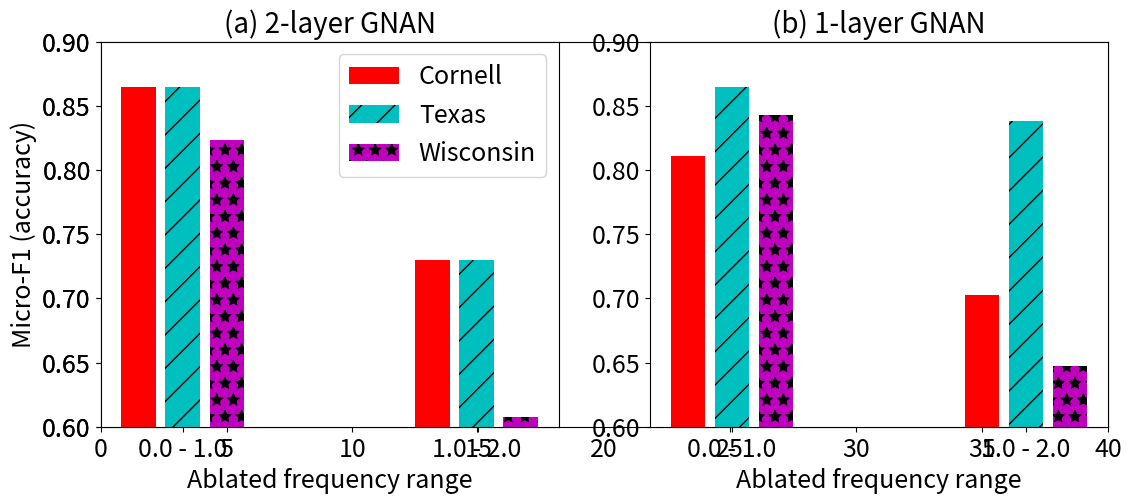

Recreate this plot in Python.
# NCVoter

import math
import sys
import numpy as np

import matplotlib
matplotlib.use('Agg')
import matplotlib.pyplot as plt
# =================================================================================================
# Generate plot 

width = 5    # the width of the bars


font = {'family' : 'sans-serif',
        'weight' : 'normal',
        'size'   : 18}

plt.rc('font', **font)

print('Generate bar Plot')

#w,h = plt.figaspect(plot_aspect)


#w,h = plt.figaspect(0.2)
plt.figure(figsize=(13,5))
# plt.subplots_adjust(hspace=0.6)

plt.xscale("linear")
plt.yscale("linear")

plt.xlim(xmin=0, xmax = 1430-(310*width)+160)
plt.ylim(ymin= 0.6, ymax = 0.9)


#----------------------------------------------------------
# plot RR
plt.subplot(1,2,1)

plt.title("(a) 2-layer GNAN", fontsize=20)
# plt.xlabel("Ablated frequency range", fontsize=25)
plt.ylabel("Micro-F1 (accuracy)", fontsize=18)
plt.xlabel("Ablated frequency range", fontsize=18)
plt.ylim(ymin= 0.6, ymax = 0.9)

x_axis_values_by_1 = [1430-(400*width)+50, 1430-(340*width) + 50]
x_axis_values2_by_1 = [1430-(400*width)+95, 1430-(340*width)+95]
x_axis_values3_by_1 = [1430-(400*width)+140, 1430-(340*width)+140]

Cornell_axis_values_by_1 = np.array([0.8648648648648649, 0.7297297297297297])
Texas_axis_values_by_1 = np.array([0.8648648648648649, 0.7297297297297297])
Wisconsin_axis_values_by_1 = np.array([0.8235294117647058, 0.6078431372549019])

bar1 = plt.bar(x_axis_values_by_1, Cornell_axis_values_by_1, 35, color='r', capsize=4, ecolor='k', label='Cornell')
bar2 = plt.bar(x_axis_values2_by_1, Texas_axis_values_by_1, 35, color='c', hatch='/', capsize=4, ecolor='k', label='Texas')
bar3 = plt.bar(x_axis_values3_by_1, Wisconsin_axis_values_by_1, 35, color='m', hatch='*', capsize=4, ecolor='k', label='Wisconsin')

x_tick_labels_by_1 = [r'0.0 - 1.0', r'1.0 - 2.0']
locs, labels = plt.xticks(x_axis_values2_by_1, x_tick_labels_by_1, fontsize=18)
# plt.setp(plt.gca().get_xticklabels(), rotation=30, horizontalalignment='right')
locs, labels = plt.yticks(fontsize=18)
plt.setp(labels)

plt.legend(loc= 'upper right', prop={'size': 18})

#----------------------------------------------------------
# plot PC
# plt.subplot(2,3,2)
# plt.title("(b) 2-layer GNAN, $step = 0.5$", fontsize=17)
# # plt.xlabel("Ablated frequency range", fontsize=25)
# plt.ylim(ymin= 0.6, ymax = 0.95)
#
# x_axis_values_by_05 = [1430-(400*width), 1430-(360*width), 1430-(320*width), 1430-(280*width)]
# x_axis_values2_by_05 = [1430-(400*width)+35, 1430-(360*width)+35, 1430-(320*width)+35, 1430-(280*width)+35]
# x_axis_values3_by_05 = [1430-(400*width)+70, 1430-(360*width)+70, 1430-(320*width)+70, 1430-(280*width)+70]
#
# Cornell_axis_values_by_05 = np.array([0.8648648648648649, 0.8648648648648649, 0.7297297297297297, 0.8378378378378378])
# Texas_axis_values_by_05 = np.array([0.8648648648648649, 0.8648648648648649, 0.7297297297297297, 0.8378378378378378])
# Wisconsin_axis_values_by_05 = np.array([0.8431372549019607, 0.8431372549019607, 0.6274509803921569, 0.8431372549019607])
#
# bar1 = plt.bar(x_axis_values_by_05, Cornell_axis_values_by_05, 25, color='r', capsize=4, ecolor='k', label='Cornell')
# bar2 = plt.bar(x_axis_values2_by_05, Texas_axis_values_by_05, 25, color='c', hatch='/', capsize=4, ecolor='k', label='Texas')
# bar3 = plt.bar(x_axis_values3_by_05, Wisconsin_axis_values_by_05, 25, color='m', hatch='*', capsize=4, ecolor='k', label='Wisconsin')
#
# x_tick_labels_by_05 = [r'0.0 - 0.5', r'0.5 - 1.0', r'1.0 - 1.5', r'1.5 - 2']
#
# locs, labels = plt.xticks(x_axis_values3_by_05,x_tick_labels_by_05, fontsize=15)
# plt.setp(plt.gca().get_xticklabels(), rotation=30, horizontalalignment='right')
# locs, labels = plt.yticks(fontsize=18)
# plt.setp(labels)
#----------------------------------------------------------
# plot PQ

# plt.subplot(2,3,3)
# plt.title("(c) 2-layer GNAN, $ step = 0.25$", fontsize=17)
# # plt.xlabel("Ablated frequency range", fontsize=25)
# plt.ylim(ymin= 0.6, ymax = 0.95)
#
# x_axis_values_by_025 = [1430-(400*width), 1430-(380*width), 1430-(360*width), 1430-(340*width), 1430-(320*width), 1430-(300*width), 1430-(280*width), 1430-(260*width)]
# x_axis_values2_by_025 = [1430-(400*width)+25, 1430-(380*width)+25, 1430-(360*width)+25, 1430-(340*width)+25, 1430-(320*width)+25, 1430-(300*width)+25, 1430-(280*width)+25, 1430-(260*width)+25]
# x_axis_values3_by_025 = [1430-(400*width)+50, 1430-(380*width)+50, 1430-(360*width)+50, 1430-(340*width)+50, 1430-(320*width)+50, 1430-(300*width)+50, 1430-(280*width)+50, 1430-(260*width)+50]
#
#
# Cornell_axis_values_by_025 = np.array([0.8648648648648649, 0.8648648648648649, 0.8648648648648649, 0.8648648648648649, 0.7297297297297297, 0.8648648648648649, 0.8378378378378378, 0.8378378378378378])
# Texas_axis_values_by_025 = np.array([0.8648648648648649, 0.8648648648648649, 0.8648648648648649, 0.7837837837837838, 0.8648648648648649, 0.8648648648648649, 0.8648648648648649, 0.8648648648648649])
# Wisconsin_axis_values_by_025 = np.array([0.8431372549019607, 0.8431372549019607, 0.8431372549019607, 0.8431372549019607, 0.6274509803921569, 0.8431372549019607, 0.8431372549019607, 0.8431372549019607])
#
# x_tick_labels_by_025 = [r'0.0 - 0.25', r'0.25 - 0.5', r'0.5 - 0.75', r'0.75 - 1.0', r'1.0 - 1.25', r'1.25 - 1.5', r'1.5 - 1.75', r'1.75 - 2.0']
#
# bar1 = plt.bar(x_axis_values_by_025, Cornell_axis_values_by_025, 16, color='r', capsize=4, ecolor='k', label='ASL')
# bar2 = plt.bar(x_axis_values2_by_025, Texas_axis_values_by_025, 16, color='c', hatch='/', capsize=4, ecolor='k', label='Fisher')
# bar3 = plt.bar(x_axis_values3_by_025, Wisconsin_axis_values_by_025, 16, color='m', hatch='*', capsize=4, ecolor='k', label='TBlo')
#
# locs, labels = plt.xticks(x_axis_values3_by_025,x_tick_labels_by_025, fontsize=15)
# plt.setp(plt.gca().get_xticklabels(), rotation=30, horizontalalignment='right')
# locs, labels = plt.yticks(fontsize=18)
# plt.setp(labels)

#----------------------------------------------------------
# plot RR
plt.subplot(1,2,2)
plt.title("(b) 1-layer GNAN", fontsize=20)
# plt.xlabel("Ablated frequency range", fontsize=25)
# plt.ylabel("Micro-F1 (accuracy)", fontsize=18)
plt.xlabel("Ablated frequency range", fontsize=18)
plt.ylim(ymin= 0.6, ymax = 0.9)

x_axis_values_by_1 = [1430-(400*width)+50, 1430-(340*width) + 50]
x_axis_values2_by_1 = [1430-(400*width)+95, 1430-(340*width)+95]
x_axis_values3_by_1 = [1430-(400*width)+140, 1430-(340*width)+140]

Cornell_axis_values_by_1 = np.array([0.8108108108108109, 0.7027027027027027])
Texas_axis_values_by_1 = np.array([0.8648648648648649, 0.8378378378378378])
Wisconsin_axis_values_by_1 = np.array([0.8431372549019607, 0.6470588235294118])

bar1 = plt.bar(x_axis_values_by_1, Cornell_axis_values_by_1, 35, color='r', capsize=4, ecolor='k', label='Cornell')
bar2 = plt.bar(x_axis_values2_by_1, Texas_axis_values_by_1, 35, color='c', hatch='/', capsize=4, ecolor='k', label='Texas')
bar3 = plt.bar(x_axis_values3_by_1, Wisconsin_axis_values_by_1, 35, color='m', hatch='*', capsize=4, ecolor='k', label='Wisconsin')

x_tick_labels_by_1 = [r'0.0 - 1.0', r'1.0 - 2.0']
locs, labels = plt.xticks(x_axis_values2_by_1, x_tick_labels_by_1, fontsize=18)
# plt.setp(plt.gca().get_xticklabels(), rotation=30, horizontalalignment='right')
locs, labels = plt.yticks(fontsize=18)
plt.setp(labels)

# #----------------------------------------------------------
# # plot PC
# plt.subplot(2,3,5)
# plt.title("(e) 1-layer GNAN, $step = 0.5$", fontsize=17)
# # plt.xlabel("Ablated frequency range", fontsize=25)
# plt.ylim(ymin= 0.6, ymax = 0.95)
#
# x_axis_values_by_05 = [1430-(400*width), 1430-(360*width), 1430-(320*width), 1430-(280*width)]
# x_axis_values2_by_05 = [1430-(400*width)+35, 1430-(360*width)+35, 1430-(320*width)+35, 1430-(280*width)+35]
# x_axis_values3_by_05 = [1430-(400*width)+70, 1430-(360*width)+70, 1430-(320*width)+70, 1430-(280*width)+70]
#
# Cornell_axis_values_by_05 = np.array([0.8108108108108109, 0.8108108108108109, 0.7567567567567567, 0.8108108108108109])
# Texas_axis_values_by_05 = np.array([0.8648648648648649, 0.7837837837837838, 0.8648648648648649, 0.8648648648648649])
# Wisconsin_axis_values_by_05 = np.array([0.8627450980392157, 0.8627450980392157, 0.6470588235294118, 0.8627450980392157])
#
# bar1 = plt.bar(x_axis_values_by_05, Cornell_axis_values_by_05, 25, color='r', capsize=4, ecolor='k', label='Cornell')
# bar2 = plt.bar(x_axis_values2_by_05, Texas_axis_values_by_05, 25, color='c', hatch='/', capsize=4, ecolor='k', label='Texas')
# bar3 = plt.bar(x_axis_values3_by_05, Wisconsin_axis_values_by_05, 25, color='m', hatch='*', capsize=4, ecolor='k', label='Wisconsin')
#
# x_tick_labels_by_05 = [r'0.0 - 0.5', r'0.5 - 1.0', r'1.0 - 1.5', r'1.5 - 2']
#
# locs, labels = plt.xticks(x_axis_values3_by_05,x_tick_labels_by_05, fontsize=15)
# plt.setp(plt.gca().get_xticklabels(), rotation=30, horizontalalignment='right')
# locs, labels = plt.yticks(fontsize=18)
# plt.setp(labels)
# #----------------------------------------------------------
# # plot PQ
#
# plt.subplot(2,3,6)
# plt.title("(f) 1-layer GNAN, $step = 0.25$", fontsize=17)
# # plt.xlabel("Ablated frequency range", fontsize=25)
# plt.ylim(ymin= 0.6, ymax = 0.95)
#
# x_axis_values_by_025 = [1430-(400*width), 1430-(380*width), 1430-(360*width), 1430-(340*width), 1430-(320*width), 1430-(300*width), 1430-(280*width), 1430-(260*width)]
# x_axis_values2_by_025 = [1430-(400*width)+25, 1430-(380*width)+25, 1430-(360*width)+25, 1430-(340*width)+20, 1430-(320*width)+25, 1430-(300*width)+25, 1430-(280*width)+25, 1430-(260*width)+25]
# x_axis_values3_by_025 = [1430-(400*width)+50, 1430-(380*width)+50, 1430-(360*width)+50, 1430-(340*width)+40, 1430-(320*width)+50, 1430-(300*width)+50, 1430-(280*width)+50, 1430-(260*width)+50]
#
#
# Cornell_axis_values_by_025 = np.array([0.8108108108108109, 0.8108108108108109, 0.8108108108108109, 0.8108108108108109, 0.7567567567567567, 0.8108108108108109, 0.8108108108108109, 0.8108108108108109])
# Texas_axis_values_by_025 = np.array([0.8648648648648649, 0.8648648648648649, 0.8648648648648649, 0.7837837837837838, 0.8648648648648649, 0.8648648648648649, 0.8648648648648649, 0.8648648648648649])
# Wisconsin_axis_values_by_025 = np.array([0.8627450980392157, 0.8627450980392157, 0.8627450980392157, 0.8627450980392157, 0.6470588235294118, 0.8627450980392157, 0.8627450980392157, 0.8627450980392157])
#
# x_tick_labels_by_025 = [r'0.0 - 0.25', r'0.25 - 0.5', r'0.5 - 0.75', r'0.75 - 1.0', r'1.0 - 1.25', r'1.25 - 1.5', r'1.5 - 1.75', r'1.75 - 2.0']
#
# bar1 = plt.bar(x_axis_values_by_025, Cornell_axis_values_by_025, 16, color='r', capsize=4, ecolor='k', label='ASL')
# bar2 = plt.bar(x_axis_values2_by_025, Texas_axis_values_by_025, 16, color='c', hatch='/', capsize=4, ecolor='k', label='Fisher')
# bar3 = plt.bar(x_axis_values3_by_025, Wisconsin_axis_values_by_025, 16, color='m', hatch='*', capsize=4, ecolor='k', label='TBlo')
#
# locs, labels = plt.xticks(x_axis_values3_by_025,x_tick_labels_by_025, fontsize=15)
# plt.setp(plt.gca().get_xticklabels(), rotation=30, horizontalalignment='right')
# locs, labels = plt.yticks(fontsize=18)
# plt.setp(labels)
#
# plt.ylim(ymin= 0.6, ymax = 0.95)



# plt.show()

plt.savefig('./disassortative_frequenc_ablation.pdf', format='pdf')
#
plt.savefig('./disassortative_frequenc_ablation.eps', bbox_inches='tight')
plt.clf()
